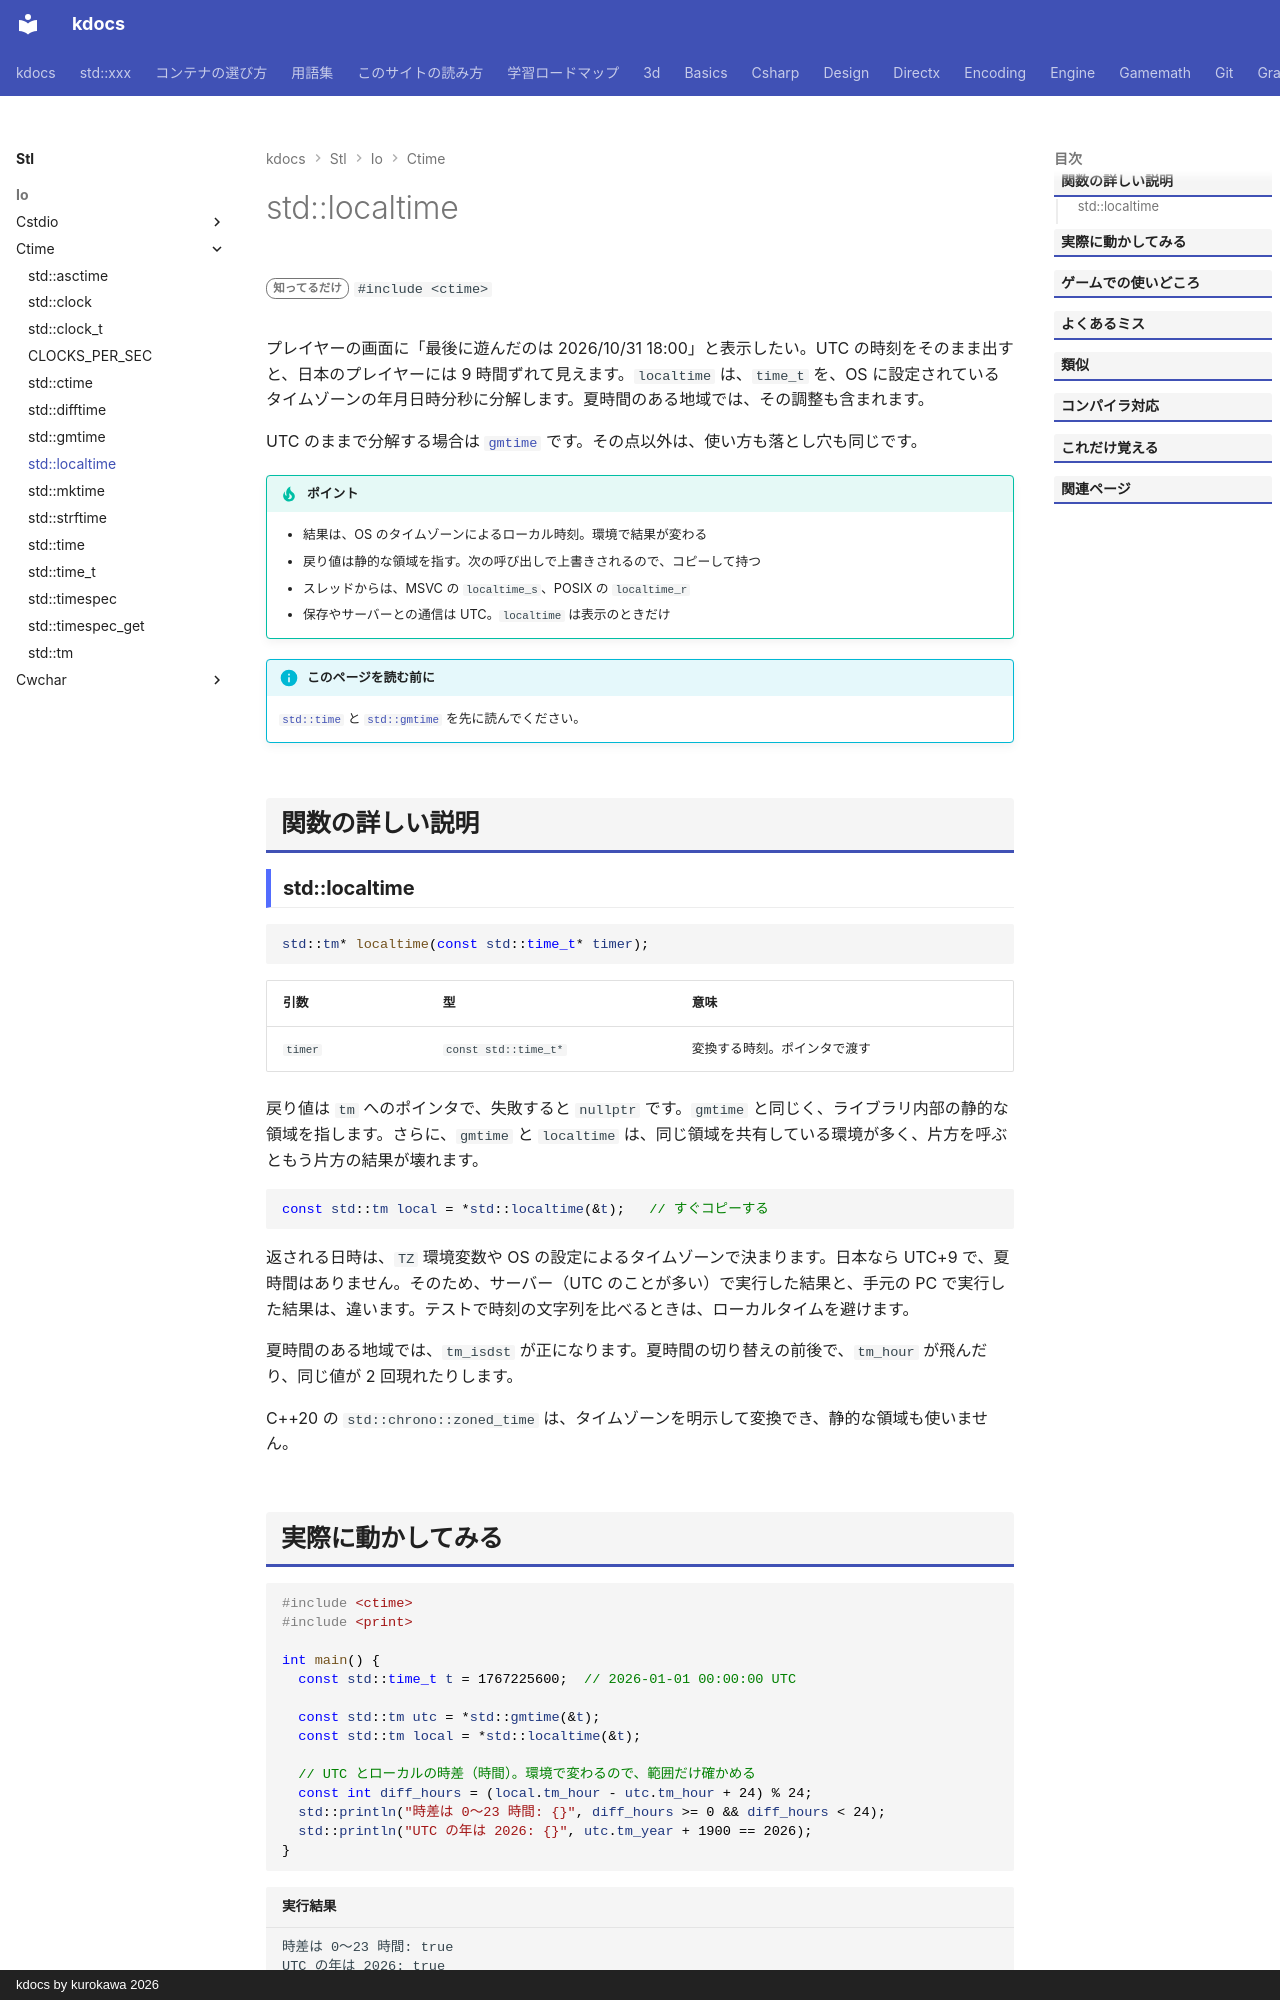

repository: qwzxdf/kdocs · page: stl/io/ctime/localtime/index.html · generator: mkdocs · copyright: kdocs by kurokawa 2026

---
title: std::localtime
summary: "time_t を、ローカル時刻の tm に変換する。"
order: 900
tags:
  - 入出力・文字列
---

# std::localtime

<div class="page-badges" markdown>
<span class="rank rank-rare">知ってるだけ</span>
`#include <ctime>`
</div>

プレイヤーの画面に「最後に遊んだのは 2026/10/31 18:00」と表示したい。UTC の時刻をそのまま出すと、日本のプレイヤーには 9 時間ずれて見えます。`localtime` は、`time_t` を、OS に設定されているタイムゾーンの年月日時分秒に分解します。夏時間のある地域では、その調整も含まれます。

UTC のままで分解する場合は [`gmtime`](gmtime.md) です。その点以外は、使い方も落とし穴も同じです。

!!! tip "ポイント"
    - 結果は、OS のタイムゾーンによるローカル時刻。環境で結果が変わる
    - 戻り値は静的な領域を指す。次の呼び出しで上書きされるので、コピーして持つ
    - スレッドからは、MSVC の `localtime_s`、POSIX の `localtime_r`
    - 保存やサーバーとの通信は UTC。`localtime` は表示のときだけ

!!! info "このページを読む前に"
    [`std::time`](time.md) と [`std::gmtime`](gmtime.md) を先に読んでください。

## 関数の詳しい説明

### std::localtime {#localtime}

```cpp
std::tm* localtime(const std::time_t* timer);
```

| 引数 | 型 | 意味 |
| --- | --- | --- |
| `timer` | `const std::time_t*` | 変換する時刻。ポインタで渡す |

戻り値は `tm` へのポインタで、失敗すると `nullptr` です。`gmtime` と同じく、ライブラリ内部の静的な領域を指します。さらに、`gmtime` と `localtime` は、同じ領域を共有している環境が多く、片方を呼ぶともう片方の結果が壊れます。

```cpp
const std::tm local = *std::localtime(&t);   // すぐコピーする
```

返される日時は、`TZ` 環境変数や OS の設定によるタイムゾーンで決まります。日本なら UTC+9 で、夏時間はありません。そのため、サーバー（UTC のことが多い）で実行した結果と、手元の PC で実行した結果は、違います。テストで時刻の文字列を比べるときは、ローカルタイムを避けます。

夏時間のある地域では、`tm_isdst` が正になります。夏時間の切り替えの前後で、`tm_hour` が飛んだり、同じ値が 2 回現れたりします。

C++20 の `std::chrono::zoned_time` は、タイムゾーンを明示して変換でき、静的な領域も使いません。
